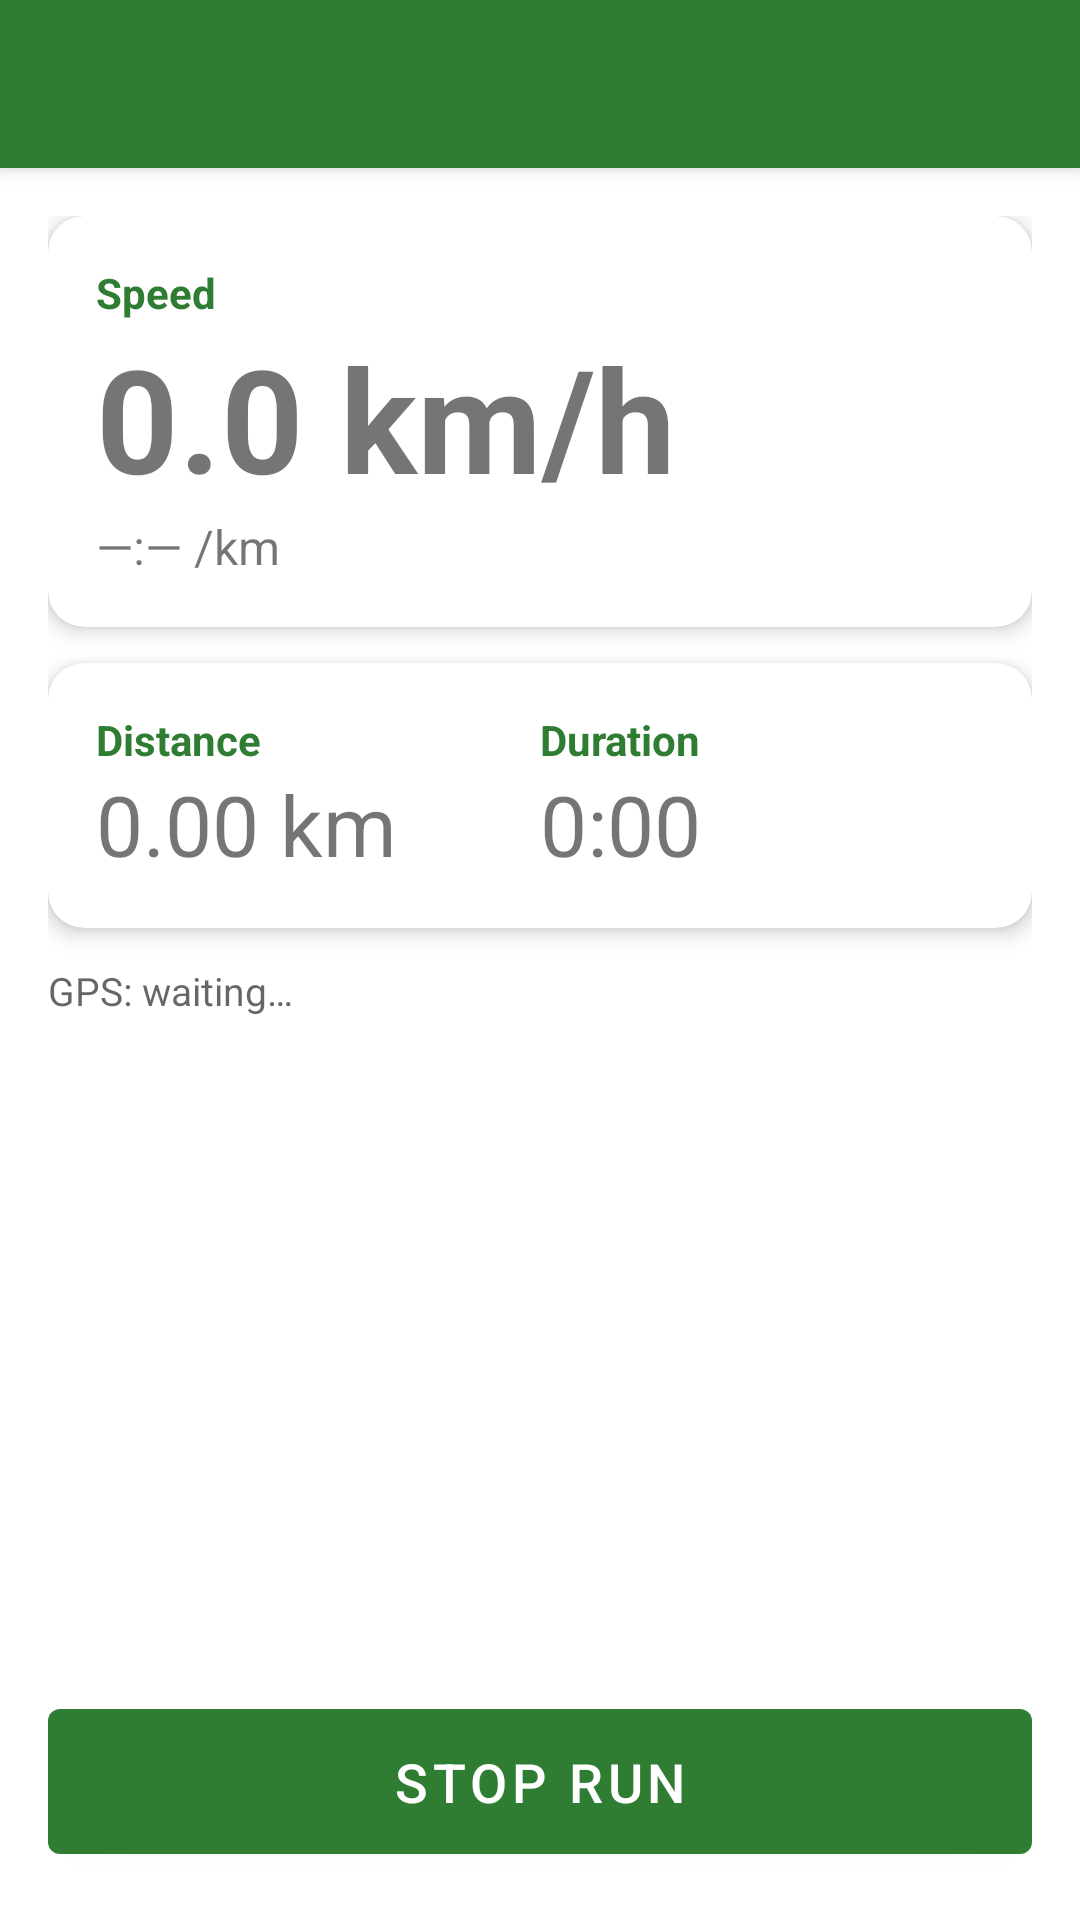

This screen was rendered from an Android layout file. Write that file and the resources it references.
<!-- AndroidManifest.xml: application theme Theme.JuoksuApp -->
<!-- res/layout/activity_run.xml -->
<?xml version="1.0" encoding="utf-8"?>
<androidx.coordinatorlayout.widget.CoordinatorLayout
    xmlns:android="http://schemas.android.com/apk/res/android"
    xmlns:app="http://schemas.android.com/apk/res-auto"
    android:layout_width="match_parent"
    android:layout_height="match_parent">

    <com.google.android.material.appbar.AppBarLayout
        android:layout_width="match_parent"
        android:layout_height="wrap_content">
        <com.google.android.material.appbar.MaterialToolbar
            android:id="@+id/toolbar"
            android:layout_width="match_parent"
            android:layout_height="?attr/actionBarSize"
            android:background="?attr/colorPrimary"
            app:titleTextColor="@android:color/white" />
    </com.google.android.material.appbar.AppBarLayout>

    <LinearLayout
        android:layout_width="match_parent"
        android:layout_height="match_parent"
        android:orientation="vertical"
        android:padding="16dp"
        app:layout_behavior="@string/appbar_scrolling_view_behavior">

        <com.google.android.material.card.MaterialCardView
            android:layout_width="match_parent"
            android:layout_height="wrap_content"
            android:layout_marginBottom="12dp"
            app:cardCornerRadius="12dp"
            app:cardElevation="4dp">
            <LinearLayout
                android:layout_width="match_parent"
                android:layout_height="wrap_content"
                android:orientation="vertical"
                android:padding="16dp">
                <TextView
                    android:layout_width="wrap_content"
                    android:layout_height="wrap_content"
                    android:text="Speed"
                    android:textStyle="bold"
                    android:textSize="14sp"
                    android:textColor="?attr/colorPrimary" />
                <TextView
                    android:id="@+id/textSpeed"
                    android:layout_width="wrap_content"
                    android:layout_height="wrap_content"
                    android:text="0.0 km/h"
                    android:textSize="48sp"
                    android:textStyle="bold" />
                <TextView
                    android:id="@+id/textPace"
                    android:layout_width="wrap_content"
                    android:layout_height="wrap_content"
                    android:text="—:— /km"
                    android:textSize="16sp" />
            </LinearLayout>
        </com.google.android.material.card.MaterialCardView>

        <com.google.android.material.card.MaterialCardView
            android:layout_width="match_parent"
            android:layout_height="wrap_content"
            android:layout_marginBottom="12dp"
            app:cardCornerRadius="12dp"
            app:cardElevation="4dp">
            <LinearLayout
                android:layout_width="match_parent"
                android:layout_height="wrap_content"
                android:orientation="horizontal"
                android:padding="16dp">
                <LinearLayout
                    android:layout_width="0dp"
                    android:layout_height="wrap_content"
                    android:layout_weight="1"
                    android:orientation="vertical">
                    <TextView
                        android:layout_width="wrap_content"
                        android:layout_height="wrap_content"
                        android:text="Distance"
                        android:textStyle="bold"
                        android:textSize="14sp"
                        android:textColor="?attr/colorPrimary" />
                    <TextView
                        android:id="@+id/textDistance"
                        android:layout_width="wrap_content"
                        android:layout_height="wrap_content"
                        android:text="0.00 km"
                        android:textSize="28sp" />
                </LinearLayout>
                <LinearLayout
                    android:layout_width="0dp"
                    android:layout_height="wrap_content"
                    android:layout_weight="1"
                    android:orientation="vertical">
                    <TextView
                        android:layout_width="wrap_content"
                        android:layout_height="wrap_content"
                        android:text="Duration"
                        android:textStyle="bold"
                        android:textSize="14sp"
                        android:textColor="?attr/colorPrimary" />
                    <TextView
                        android:id="@+id/textDuration"
                        android:layout_width="wrap_content"
                        android:layout_height="wrap_content"
                        android:text="0:00"
                        android:textSize="28sp" />
                </LinearLayout>
            </LinearLayout>
        </com.google.android.material.card.MaterialCardView>

        <com.google.android.material.card.MaterialCardView
            android:id="@+id/cardGoal"
            android:layout_width="match_parent"
            android:layout_height="wrap_content"
            android:layout_marginBottom="12dp"
            app:cardCornerRadius="12dp"
            app:cardElevation="4dp"
            android:visibility="gone">
            <LinearLayout
                android:layout_width="match_parent"
                android:layout_height="wrap_content"
                android:orientation="vertical"
                android:padding="16dp">
                <TextView
                    android:id="@+id/textPaceStatus"
                    android:layout_width="wrap_content"
                    android:layout_height="wrap_content"
                    android:text="Waiting…"
                    android:textSize="26sp"
                    android:textStyle="bold" />
                <TextView
                    android:id="@+id/textPaceDelta"
                    android:layout_width="wrap_content"
                    android:layout_height="wrap_content"
                    android:textSize="14sp"
                    android:textColor="?android:attr/textColorSecondary" />
                <TextView
                    android:id="@+id/textTargetPace"
                    android:layout_width="wrap_content"
                    android:layout_height="wrap_content"
                    android:textSize="13sp"
                    android:textColor="?android:attr/textColorSecondary" />
            </LinearLayout>
        </com.google.android.material.card.MaterialCardView>

        <TextView
            android:id="@+id/textGps"
            android:layout_width="match_parent"
            android:layout_height="wrap_content"
            android:text="GPS: waiting…"
            android:textSize="13sp"
            android:textColor="?android:attr/textColorSecondary"
            android:layout_marginBottom="12dp" />

        <View
            android:layout_width="match_parent"
            android:layout_height="0dp"
            android:layout_weight="1" />

        <com.google.android.material.button.MaterialButton
            android:id="@+id/btnToggle"
            android:layout_width="match_parent"
            android:layout_height="wrap_content"
            android:text="Stop Run"
            android:textSize="18sp"
            android:paddingTop="12dp"
            android:paddingBottom="12dp" />

    </LinearLayout>

</androidx.coordinatorlayout.widget.CoordinatorLayout>
<!-- resources referenced by this layout -->
<resources>
  <style name="Theme.JuoksuApp" parent="Theme.MaterialComponents.DayNight.NoActionBar">
          <item name="colorPrimary">@color/run_green</item>
          <item name="colorPrimaryVariant">@color/run_green_dark</item>
          <item name="colorOnPrimary">@color/white</item>
          <item name="colorSecondary">@color/run_accent</item>
          <item name="colorOnSecondary">@color/black</item>
          <item name="android:statusBarColor">?attr/colorPrimaryVariant</item>
      </style>
  <color name="run_green">#2E7D32</color>
  <color name="run_green_dark">#1B5E20</color>
  <color name="white">#FFFFFFFF</color>
  <color name="run_accent">#FFC107</color>
  <color name="black">#FF000000</color>
</resources>
